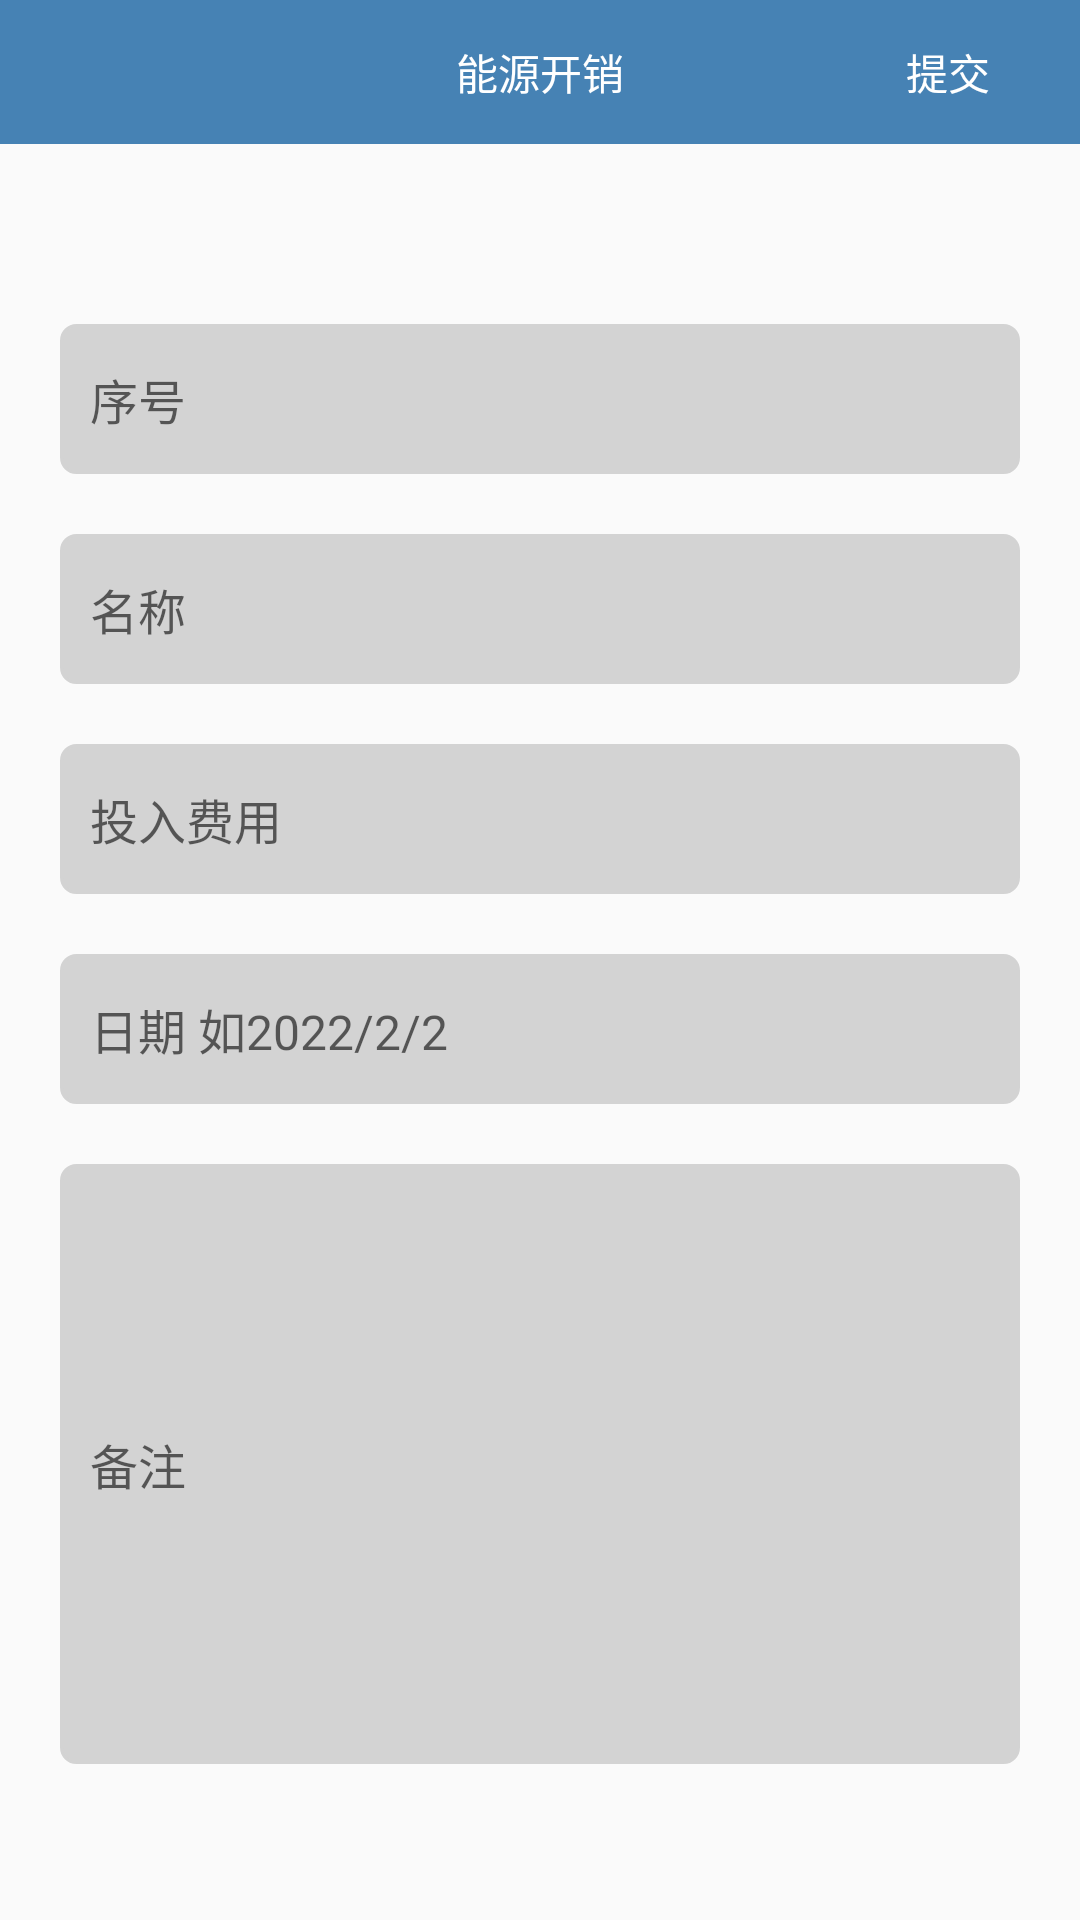

Layout XML and referenced resources for this Android screen:
<!-- AndroidManifest.xml: application theme Theme.WTF -->
<!-- res/layout/activity_main.xml -->
<?xml version="1.0" encoding="utf-8"?>
<LinearLayout android:layout_width="match_parent"
    android:layout_height="match_parent"
    android:orientation="vertical"
    xmlns:android="http://schemas.android.com/apk/res/android"
    >
    <include layout="@layout/title" />
    <EditText
        android:id="@+id/et_1"
        android:layout_width="320dp"
        android:layout_height="50dp"
        android:hint="@string/main_name1"
        android:layout_gravity="center"
        android:drawablePadding="5dp"
        android:maxLines="1"
        android:paddingLeft="10dp"
        android:paddingRight="10dp"
        android:textSize="16sp"
        android:layout_marginTop="60dp"
        android:background="@drawable/ac_frame"
        android:backgroundTint="@color/LightGrey"
        />
    <EditText
        android:id="@+id/et_2"
        android:layout_width="320dp"
        android:layout_height="50dp"
        android:hint="@string/main_name2"
        android:layout_gravity="center"
        android:drawablePadding="5dp"
        android:maxLines="1"
        android:paddingLeft="10dp"
        android:paddingRight="10dp"
        android:textSize="16sp"
        android:layout_marginTop="20dp"
        android:background="@drawable/ac_frame"
        android:backgroundTint="@color/LightGrey"
        />
    <EditText
        android:id="@+id/et_3"
        android:layout_width="320dp"
        android:layout_height="50dp"
        android:hint="@string/main_name3"
        android:layout_gravity="center"
        android:drawablePadding="5dp"
        android:maxLines="1"
        android:paddingLeft="10dp"
        android:paddingRight="10dp"
        android:textSize="16sp"
        android:layout_marginTop="20dp"
        android:background="@drawable/ac_frame"
        android:inputType="number"
        android:backgroundTint="@color/LightGrey"
        />
    <EditText
        android:id="@+id/et_4"
        android:layout_width="320dp"
        android:layout_height="50dp"
        android:hint="@string/main_name4"
        android:layout_gravity="center"
        android:drawablePadding="5dp"
        android:maxLines="1"
        android:paddingLeft="10dp"
        android:paddingRight="10dp"
        android:textSize="16sp"
        android:layout_marginTop="20dp"
        android:background="@drawable/ac_frame"
        android:inputType="datetime"
        android:backgroundTint="@color/LightGrey"
        />
    <EditText
        android:id="@+id/et_5"
        android:layout_width="320dp"
        android:layout_height="200dp"
        android:hint="@string/main_name5"
        android:layout_gravity="center"
        android:drawablePadding="5dp"
        android:maxLines="1"
        android:paddingLeft="10dp"
        android:paddingRight="10dp"
        android:textSize="16sp"
        android:layout_marginTop="20dp"
        android:background="@drawable/ac_frame"
        android:backgroundTint="@color/LightGrey"
        />

</LinearLayout>
<!-- res/layout/title.xml (included above) -->
<?xml version="1.0" encoding="utf-8"?>
<RelativeLayout xmlns:app="http://schemas.android.com/apk/res-auto"
    android:layout_width="match_parent"
    android:layout_height="wrap_content"
    android:orientation="horizontal"
    xmlns:android="http://schemas.android.com/apk/res/android"
    android:background="@color/SteelBlue">
    <ImageButton
        android:id="@+id/back"
        android:layout_width="wrap_content"
        android:layout_height="wrap_content"
        android:background="#00000000"
        android:layout_centerVertical="true"
        android:layout_alignParentLeft="true"
        android:src="@drawable/ic_baseline_arrow_back_24"
        app:tint="@color/white" />
    <TextView
        android:layout_width="wrap_content"
        android:layout_height="wrap_content"
        android:layout_centerInParent="true"
        android:text="@string/title_name1"
        android:textColor="@color/white"
        />
    <Button
        android:id="@+id/post_1"
        android:layout_width="wrap_content"
        android:layout_height="wrap_content"
        android:background="#00000000"
        android:layout_centerVertical="true"
        android:layout_alignParentRight="true"
        android:text="@string/button_name1"
        android:textColor="@color/white"
/>
</RelativeLayout>
<!-- resources referenced by this layout -->
<resources>
  <color name="LightGrey">#D3D3D3</color>
  <color name="SteelBlue">#4682B4</color>
  <color name="white">#FFFFFFFF</color>
  <!-- drawable ac_frame (drawable-v24) -->
  <?xml version="1.0" encoding="utf-8"?>
  <shape android:shape="rectangle"
      xmlns:android="http://schemas.android.com/apk/res/android">
  <stroke
      android:width="1dp"
      android:color="#999999"
      />
      <corners
          android:radius="5dp"
          />
  
  </shape>
  <string name="button_name1">提交</string>
  <string name="main_name1">序号</string>
  <string name="main_name2">名称</string>
  <string name="main_name3">投入费用</string>
  <string name="main_name4">日期 如2022/2/2</string>
  <string name="main_name5">备注</string>
  <string name="title_name1">能源开销</string>
  <style name="Theme.WTF" parent="Theme.MaterialComponents.DayNight.DarkActionBar.Bridge">
          
          <item name="colorPrimary">@color/purple_500</item>
          <item name="colorPrimaryVariant">@color/purple_700</item>
          <item name="colorOnPrimary">@color/white</item>
          
          <item name="colorSecondary">@color/teal_200</item>
          <item name="colorSecondaryVariant">@color/teal_700</item>
          <item name="colorOnSecondary">@color/black</item>
          
          <item name="android:statusBarColor" tools:targetApi="l">?attr/colorPrimaryVariant</item>
          
      </style>
  <color name="purple_500">#FF6200EE</color>
  <color name="purple_700">#FF3700B3</color>
  <color name="teal_200">#FF03DAC5</color>
  <color name="teal_700">#FF018786</color>
  <color name="black">#FF000000</color>
</resources>
